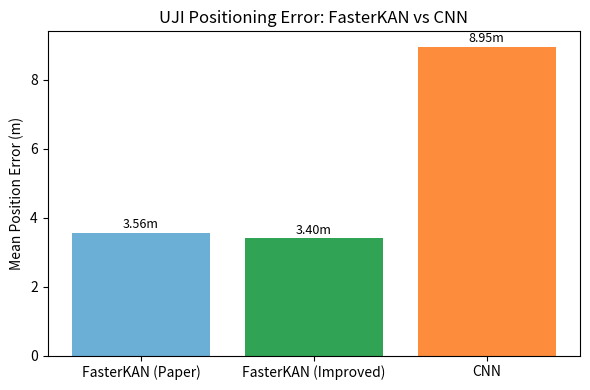
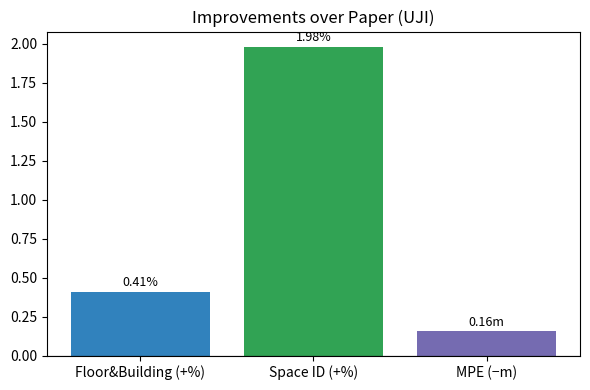
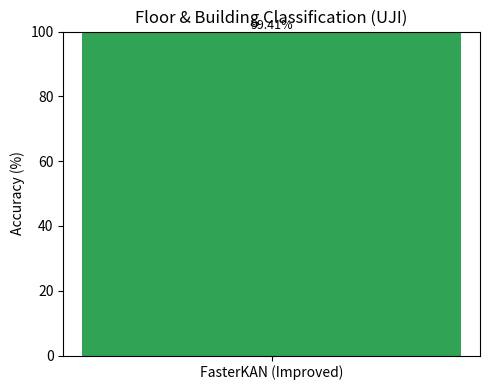
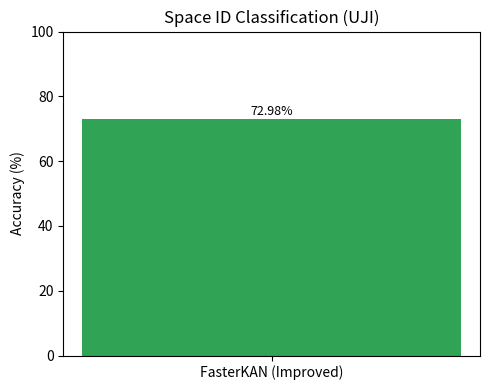

Generate these figures, in order, with matplotlib:
import os
import matplotlib.pyplot as plt


OUTPUT_DIR = os.path.join('results', 'individual_graphs')


def ensure_output_dir() -> None:
    os.makedirs(OUTPUT_DIR, exist_ok=True)


def save_fig(path: str) -> None:
    plt.tight_layout()
    plt.savefig(path, dpi=200)
    plt.close()


def update_fasterkan_vs_cnn(uji_mpe_improved: float = 3.40) -> None:
    """Graph 2: FasterKAN vs CNN performance (left: positioning error)."""
    plt.figure(figsize=(6, 4))
    models = ['FasterKAN (Paper)', 'FasterKAN (Improved)', 'CNN']
    values = [3.56, uji_mpe_improved, 8.95]
    colors = ['#6baed6', '#31a354', '#fd8d3c']
    plt.bar(models, values, color=colors)
    plt.ylabel('Mean Position Error (m)')
    plt.title('UJI Positioning Error: FasterKAN vs CNN')
    for i, v in enumerate(values):
        plt.text(i, v + 0.05, f"{v:.2f}m", ha='center', va='bottom', fontsize=9)
    save_fig(os.path.join(OUTPUT_DIR, '2_fasterkan_comparison.png'))


def update_improvement_percentage(
    floor_building_paper: float = 99.00,
    floor_building_ours: float = 99.41,
    space_id_paper: float = 71.00,
    space_id_ours: float = 72.98,
    mpe_paper: float = 3.56,
    mpe_ours: float = 3.40,
) -> None:
    """Graph 3: Improvement percentage/deviation vs paper."""
    plt.figure(figsize=(6, 4))
    categories = ['Floor&Building (+%)', 'Space ID (+%)', 'MPE (−m)']
    improvements = [
        floor_building_ours - floor_building_paper,
        space_id_ours - space_id_paper,
        mpe_paper - mpe_ours,
    ]
    colors = ['#3182bd', '#31a354', '#756bb1']
    plt.bar(categories, improvements, color=colors)
    plt.axhline(0, color='black', linewidth=0.8)
    for i, v in enumerate(improvements):
        suffix = '%' if i < 2 else 'm'
        plt.text(i, v + (0.02 if i < 2 else 0.01), f"{v:.2f}{suffix}", ha='center', va='bottom', fontsize=9)
    plt.title('Improvements over Paper (UJI)')
    save_fig(os.path.join(OUTPUT_DIR, '3_improvement_percentage.png'))


def update_floor_building_accuracy(acc: float = 99.41) -> None:
    """Graph 4: Floor & Building classification accuracy (single bar for our model)."""
    plt.figure(figsize=(5, 4))
    plt.bar(['FasterKAN (Improved)'], [acc], color='#31a354')
    plt.ylim(0, 100)
    plt.ylabel('Accuracy (%)')
    plt.title('Floor & Building Classification (UJI)')
    plt.text(0, acc + 0.3, f"{acc:.2f}%", ha='center', va='bottom', fontsize=9)
    save_fig(os.path.join(OUTPUT_DIR, '4_floor_building_classification.png'))


def update_space_id_accuracy(acc: float = 72.98) -> None:
    """Graph 5: Space ID classification accuracy (single bar for our model)."""
    plt.figure(figsize=(5, 4))
    plt.bar(['FasterKAN (Improved)'], [acc], color='#31a354')
    plt.ylim(0, 100)
    plt.ylabel('Accuracy (%)')
    plt.title('Space ID Classification (UJI)')
    plt.text(0, acc + 0.3, f"{acc:.2f}%", ha='center', va='bottom', fontsize=9)
    save_fig(os.path.join(OUTPUT_DIR, '5_space_id_classification.png'))


def main() -> None:
    ensure_output_dir()
    update_fasterkan_vs_cnn(3.40)
    update_improvement_percentage(99.00, 99.41, 71.00, 72.98, 3.56, 3.40)
    update_floor_building_accuracy(99.41)
    update_space_id_accuracy(72.98)


if __name__ == '__main__':
    main()
